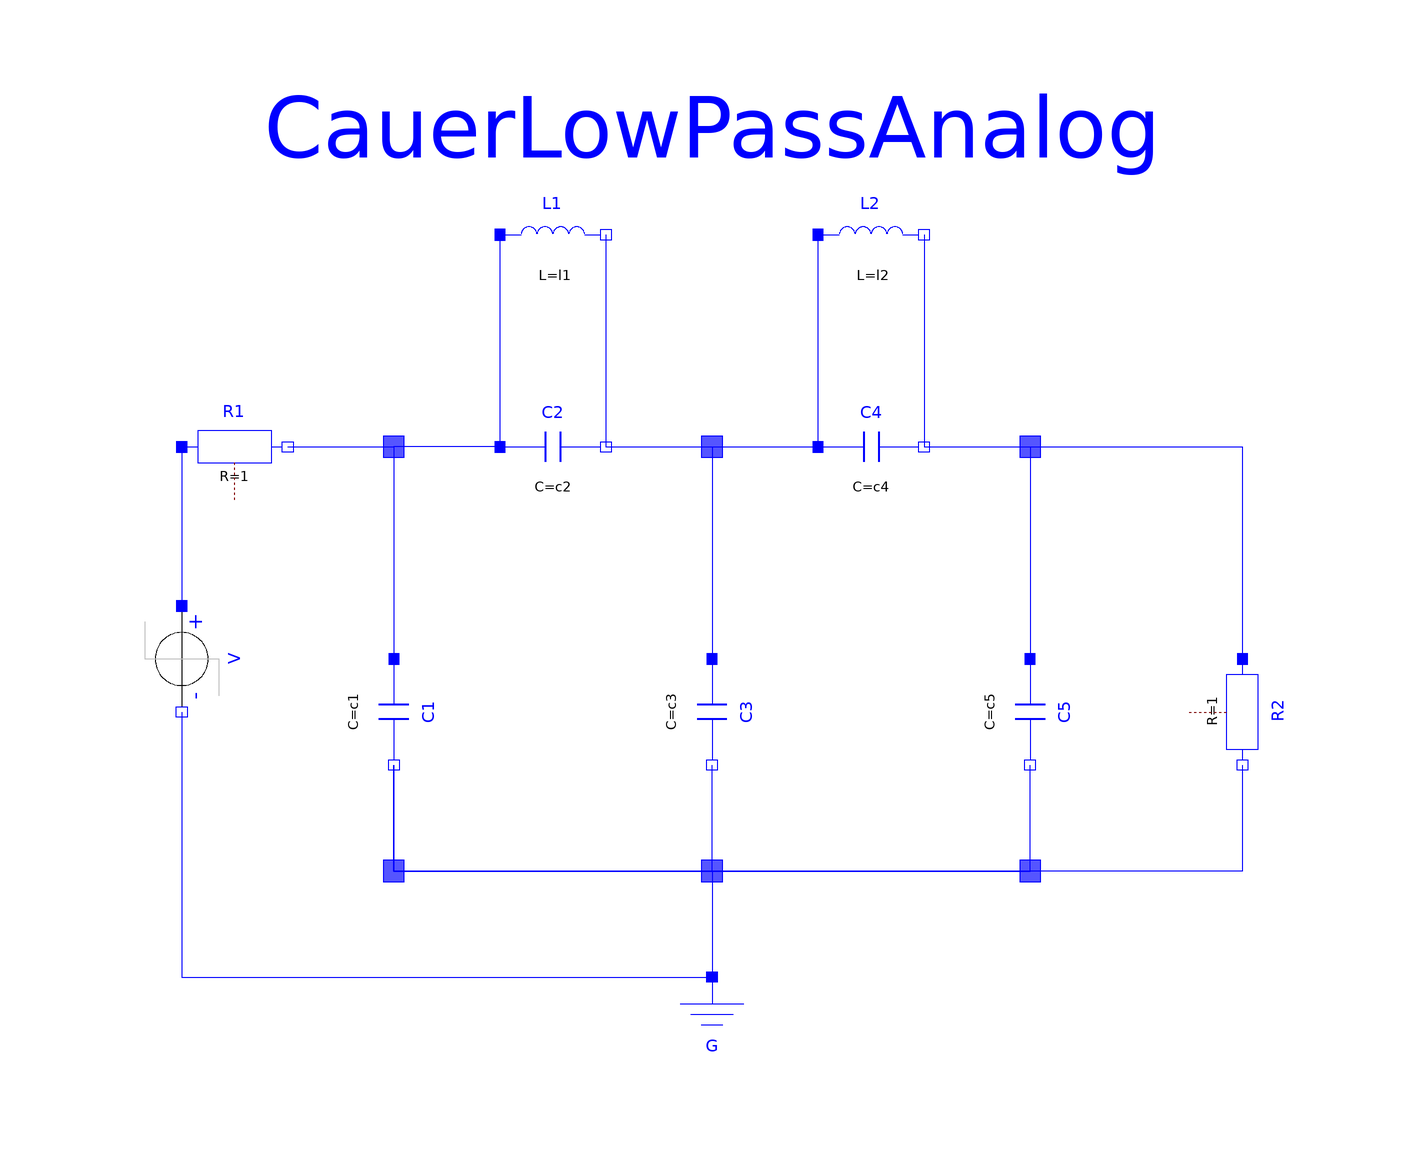

The Modelica model whose source follows is shown above as a component diagram (icons at their Placement, wires along their Line points).

model Trial
    extends Modelica.Icons.Example;
    parameter SI.Inductance l1 = 1.304 "filter coefficient I1";
    parameter SI.Inductance l2 = 0.8586 "filter coefficient I2";
    parameter SI.Capacitance c1 = 1.072 "filter coefficient c1";
    parameter SI.Capacitance c2 = 1 / (1.704992 ^ 2 * l1) "filter coefficient c2";
    parameter SI.Capacitance c3 = 1.682 "filter coefficient c3";
    parameter SI.Capacitance c4 = 1 / (1.179945 ^ 2 * l2) "filter coefficient c4";
    parameter SI.Capacitance c5 = 0.7262 "filter coefficient c5";
    Modelica.Electrical.Analog.Basic.Ground G annotation(
      Placement(transformation(extent = {{-10, -90}, {10, -70}})));
    Modelica.Electrical.Analog.Basic.Capacitor C1(C = c1, v(start = 0, fixed = true)) annotation(
      Placement(transformation(origin = {-60, -20}, extent = {{-10, -10}, {10, 10}}, rotation = 270)));
    Modelica.Electrical.Analog.Basic.Capacitor C2(C = c2) annotation(
      Placement(transformation(extent = {{-40, 20}, {-20, 40}})));
    Modelica.Electrical.Analog.Basic.Capacitor C3(C = c3, v(start = 0, fixed = true)) annotation(
      Placement(transformation(origin = {0, -20}, extent = {{-10, -10}, {10, 10}}, rotation = 270)));
    Modelica.Electrical.Analog.Basic.Capacitor C4(C = c4) annotation(
      Placement(transformation(extent = {{20, 20}, {40, 40}})));
    Modelica.Electrical.Analog.Basic.Capacitor C5(C = c5, v(start = 0, fixed = true)) annotation(
      Placement(transformation(origin = {60, -20}, extent = {{-10, -10}, {10, 10}}, rotation = 270)));
    Modelica.Electrical.Analog.Basic.Inductor L1(L = l1, i(start = 0, fixed = true)) annotation(
      Placement(transformation(extent = {{-40, 60}, {-20, 80}})));
    Modelica.Electrical.Analog.Basic.Inductor L2(L = l2, i(start = 0, fixed = true)) annotation(
      Placement(transformation(extent = {{20, 60}, {40, 80}})));
    Modelica.Electrical.Analog.Basic.Resistor R1(R = 1) annotation(
      Placement(transformation(extent = {{-100, 20}, {-80, 40}})));
    Modelica.Electrical.Analog.Basic.Resistor R2(R = 1) annotation(
      Placement(transformation(origin = {100, -20}, extent = {{-10, -10}, {10, 10}}, rotation = 270)));
    Modelica.Electrical.Analog.Sources.StepVoltage V(startTime = 1, offset = 0, V = 1) annotation(
      Placement(transformation(origin = {-100, -10}, extent = {{-10, -10}, {10, 10}}, rotation = 270)));
  equation
    connect(R1.n, C1.p) annotation(
      Line(points = {{-80, 30}, {-60, 30}, {-60, -10}}, color = {0, 0, 255}));
    connect(C1.n, G.p) annotation(
      Line(points = {{-60, -30}, {-60, -50}, {0, -50}, {0, -70}}, color = {0, 0, 255}));
    connect(L1.p, C2.p) annotation(
      Line(points = {{-40, 70}, {-40, 30}}, color = {0, 0, 255}));
    connect(L1.p, C1.p) annotation(
      Line(points = {{-40, 70}, {-40, 30}, {-60, 30}, {-60, -10}}, color = {0, 0, 255}));
    connect(L1.n, C2.n) annotation(
      Line(points = {{-20, 70}, {-20, 30}}, color = {0, 0, 255}));
    connect(C2.n, C3.p) annotation(
      Line(points = {{-20, 30}, {0, 30}, {0, -10}}, color = {0, 0, 255}));
    connect(C2.n, C4.p) annotation(
      Line(points = {{-20, 30}, {20, 30}}, color = {0, 0, 255}));
    connect(C2.n, L2.p) annotation(
      Line(points = {{-20, 30}, {20, 30}, {20, 70}}, color = {0, 0, 255}));
    connect(L2.n, C4.n) annotation(
      Line(points = {{40, 70}, {40, 30}}, color = {0, 0, 255}));
    connect(C4.n, C5.p) annotation(
      Line(points = {{40, 30}, {60, 30}, {60, -10}}, color = {0, 0, 255}));
    connect(C4.n, R2.p) annotation(
      Line(points = {{40, 30}, {100, 30}, {100, -10}}, color = {0, 0, 255}));
    connect(C1.n, C3.n) annotation(
      Line(points = {{-60, -30}, {-60, -50}, {0, -50}, {0, -30}}, color = {0, 0, 255}));
    connect(C1.n, C5.n) annotation(
      Line(points = {{-60, -30}, {-60, -50}, {60, -50}, {60, -30}}, color = {0, 0, 255}));
    connect(R2.n, C1.n) annotation(
      Line(points = {{100, -30}, {100, -50}, {-60, -50}, {-60, -30}}, color = {0, 0, 255}));
    connect(R1.p, V.p) annotation(
      Line(points = {{-100, 30}, {-100, 0}}, color = {0, 0, 255}));
    connect(V.n, G.p) annotation(
      Line(points = {{-100, -20}, {-100, -70}, {0, -70}}, color = {0, 0, 255}));
    annotation(
      Diagram(coordinateSystem(preserveAspectRatio = false, extent = {{-120, -100}, {120, 100}}), graphics = {Rectangle(extent = {{-62, 32}, {-58, 28}}, lineColor = {0, 0, 255}, fillColor = {85, 85, 255}, fillPattern = FillPattern.Solid), Rectangle(extent = {{-2, 28}, {2, 32}}, lineColor = {0, 0, 255}, fillColor = {85, 85, 255}, fillPattern = FillPattern.Solid), Rectangle(extent = {{58, 32}, {62, 28}}, lineColor = {0, 0, 255}, fillColor = {85, 85, 255}, fillPattern = FillPattern.Solid), Rectangle(extent = {{58, -48}, {62, -52}}, lineColor = {0, 0, 255}, fillColor = {85, 85, 255}, fillPattern = FillPattern.Solid), Rectangle(extent = {{-2, -48}, {2, -52}}, lineColor = {0, 0, 255}, fillColor = {85, 85, 255}, fillPattern = FillPattern.Solid), Rectangle(extent = {{-62, -48}, {-58, -52}}, lineColor = {0, 0, 255}, fillColor = {85, 85, 255}, fillPattern = FillPattern.Solid), Text(extent = {{-120, 100}, {120, 80}}, textString = "CauerLowPassAnalog", lineColor = {0, 0, 255})}),
      experiment(StopTime = 60),
      Documentation(revisions = "<html>
<ul>
<li><i>January 13, 2006</i>
       by Christoph Clauss<br>
       included into Modelica Standard Library</li>
<li><i>September 15, 2005</i>
       by Peter Trappe designed and by Teresa Schlegel<br>
       initially modelled.</li>
</ul>
</html>", info = "<html>
<p>The example Cauer Filter is a low-pass-filter of the fifth order. It is realized using an analog network. The voltage source V is the input voltage (step), and the R2.p.v is the filter output voltage. The pulse response is calculated.</p>
<p>The simulation end time should be 60. Please plot both V.p.v (input voltage) and R2.p.v (output voltage).</p>
</html>"));
end Trial;